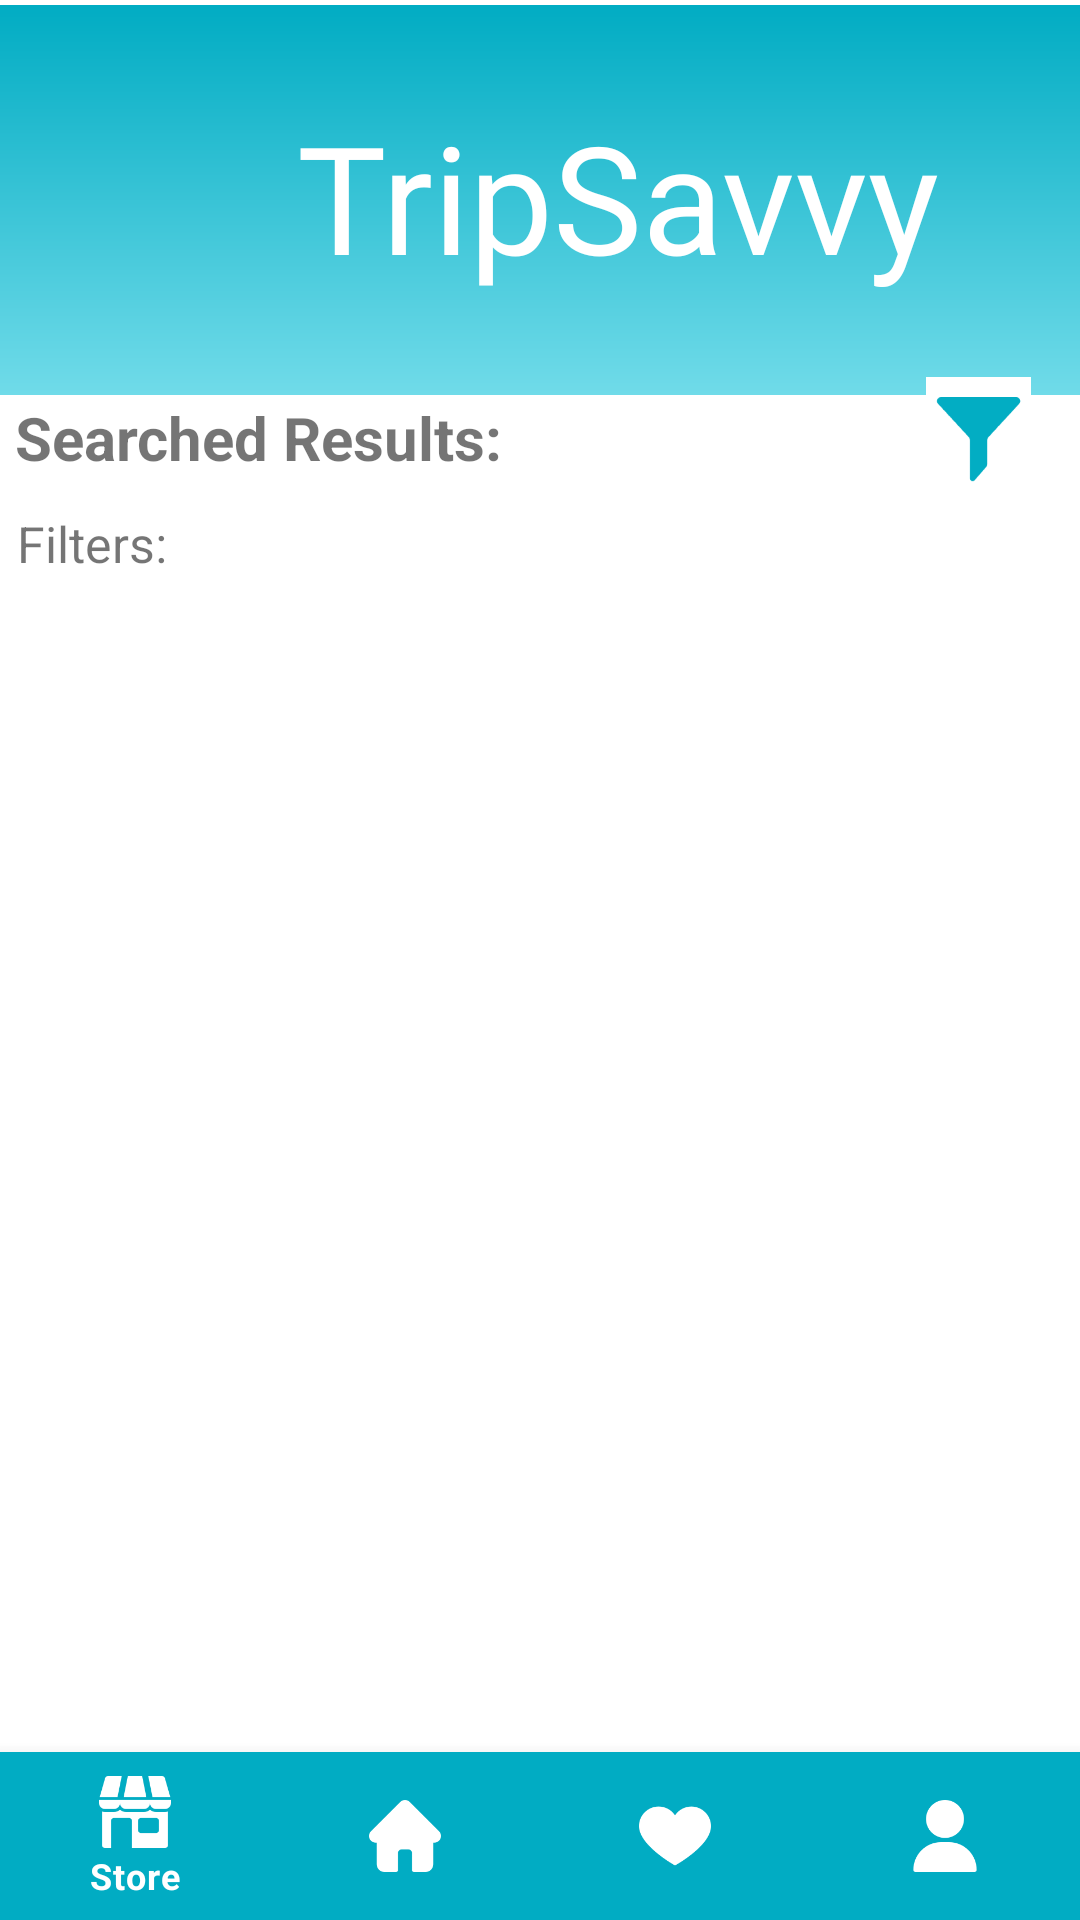

Write the Android layout XML for this screen, with the resource values it uses.
<!-- AndroidManifest.xml: application theme Theme.TripSavvy_Studio_2B03_2 -->
<!-- res/layout/activity_searched.xml -->
<?xml version="1.0" encoding="utf-8"?>
<androidx.constraintlayout.widget.ConstraintLayout xmlns:android="http://schemas.android.com/apk/res/android"
    xmlns:app="http://schemas.android.com/apk/res-auto"
    xmlns:tools="http://schemas.android.com/tools"
    android:layout_width="match_parent"
    android:layout_height="match_parent">
    <View
        android:id="@+id/headerView"
        android:layout_width="412dp"
        android:layout_height="130dp"
        android:background="@drawable/gradient_background"
        app:layout_constraintBottom_toBottomOf="parent"
        app:layout_constraintEnd_toEndOf="parent"
        app:layout_constraintHorizontal_bias="0.0"
        app:layout_constraintStart_toStartOf="parent"
        app:layout_constraintTop_toTopOf="parent"
        app:layout_constraintVertical_bias="0.003" />  <TextView
    android:id="@+id/textView"
    android:layout_width="wrap_content"
    android:layout_height="wrap_content"
    android:fontFamily="@font/wendy_one"
    android:text="TripSavvy"
    android:textColor="@color/white"

    android:textSize="150px"
    app:layout_constraintBottom_toBottomOf="parent"
    app:layout_constraintEnd_toEndOf="@+id/headerView"
    app:layout_constraintStart_toStartOf="parent"
    app:layout_constraintTop_toTopOf="parent"
    app:layout_constraintVertical_bias="0.056" />

    <TextView
        android:id="@+id/searchedTerm"
        android:layout_width="226dp"
        android:layout_height="29dp"
        android:layout_marginTop="43dp"
        android:text="Searched Results: "
        android:textSize="60px"
        android:textStyle="bold"
        app:layout_constraintBottom_toBottomOf="parent"
        app:layout_constraintEnd_toEndOf="parent"
        app:layout_constraintHorizontal_bias="0.037"
        app:layout_constraintStart_toStartOf="parent"
        app:layout_constraintTop_toTopOf="parent"
        app:layout_constraintVertical_bias="0.157" />

    <ScrollView
        android:id="@+id/scrollView4"
        android:layout_width="410dp"
        android:layout_height="446dp"
        app:layout_constraintBottom_toTopOf="@id/bottom_navigation"
        app:layout_constraintEnd_toEndOf="parent"
        app:layout_constraintHorizontal_bias="0.0"
        app:layout_constraintStart_toStartOf="parent"
        app:layout_constraintTop_toBottomOf="@id/searchedTerm"
        app:layout_constraintVertical_bias="1.0"
        tools:context=".SearchResults">

        
        <LinearLayout
            android:id="@+id/scrollViewContent"
            android:layout_width="match_parent"
            android:layout_height="wrap_content"
            android:orientation="vertical">


        </LinearLayout>
    </ScrollView>

    <com.google.android.material.bottomnavigation.BottomNavigationView
        android:id="@+id/bottom_navigation"
        android:layout_width="match_parent"
        android:layout_height="wrap_content"
        android:layout_alignParentBottom="true"
        app:itemBackground="@color/bottom_nav_background"
        app:itemIconTint="@color/bottom_nav_item_color"
        app:itemTextColor="@color/bottom_nav_item_color"
        app:layout_constraintBottom_toBottomOf="parent"
        app:layout_constraintEnd_toEndOf="parent"
        app:layout_constraintHorizontal_bias="0.0"
        app:layout_constraintStart_toStartOf="parent"
        app:layout_constraintTop_toTopOf="parent"
        app:layout_constraintVertical_bias="1.0"
        app:menu="@menu/bottom_navigation_menu" />

    <ImageButton
        android:id="@+id/filterButton"
        android:layout_width="35dp"
        android:layout_height="38dp"
        android:background="@android:color/white"
        android:scaleType="fitCenter"
        app:layout_constraintBottom_toBottomOf="parent"
        app:layout_constraintEnd_toEndOf="parent"
        app:layout_constraintHorizontal_bias="0.95"
        app:layout_constraintStart_toStartOf="parent"
        app:layout_constraintTop_toTopOf="parent"
        app:layout_constraintVertical_bias="0.209"
        app:srcCompat="@drawable/filterimg" />

    <TextView
        android:id="@+id/filterCats"
        android:layout_width="wrap_content"
        android:layout_height="wrap_content"
        android:text="Filters: "
        android:textSize="50px"
        app:layout_constraintBottom_toBottomOf="parent"
        app:layout_constraintEnd_toEndOf="parent"
        app:layout_constraintHorizontal_bias="0.019"
        app:layout_constraintStart_toStartOf="parent"
        app:layout_constraintTop_toTopOf="parent"
        app:layout_constraintVertical_bias="0.275" />


</androidx.constraintlayout.widget.ConstraintLayout>
<!-- resources referenced by this layout -->
<resources>
  <color name="bottom_nav_background">#01ACC3</color>
  <color name="bottom_nav_item_color">#FFFFFF</color>
  <color name="white">#FFFFFFFF</color>
  <!-- drawable filterimg: png bitmap (drawable, 5302 bytes) -->
  <!-- drawable gradient_background (drawable) -->
  <?xml version="1.0" encoding="utf-8"?>
  <shape xmlns:android="http://schemas.android.com/apk/res/android">
          <gradient
              android:startColor="#70DBE9"
              android:endColor="#01ACC3"
              android:type="linear"
              android:angle="90"
          />
  </shape>
  
  
  <style name="Theme.TripSavvy_Studio_2B03_2" parent="Theme.MaterialComponents.DayNight.NoActionBar">
          
          <item name="colorPrimary">@color/purple_500</item>
  
          <item name="colorPrimaryVariant">@color/purple_700</item>
          <item name="colorOnPrimary">@color/white</item>
          
          <item name="colorSecondary">@color/teal_200</item>
          <item name="colorSecondaryVariant">@color/teal_700</item>
          <item name="colorOnSecondary">@color/black</item>
          
          <item name="android:statusBarColor">?attr/colorPrimaryVariant</item>
          
      </style>
  <color name="purple_500">#FF6200EE</color>
  <color name="purple_700">#FF3700B3</color>
  <color name="teal_200">#FF03DAC5</color>
  <color name="teal_700">#FF018786</color>
  <color name="black">#FF000000</color>
</resources>
